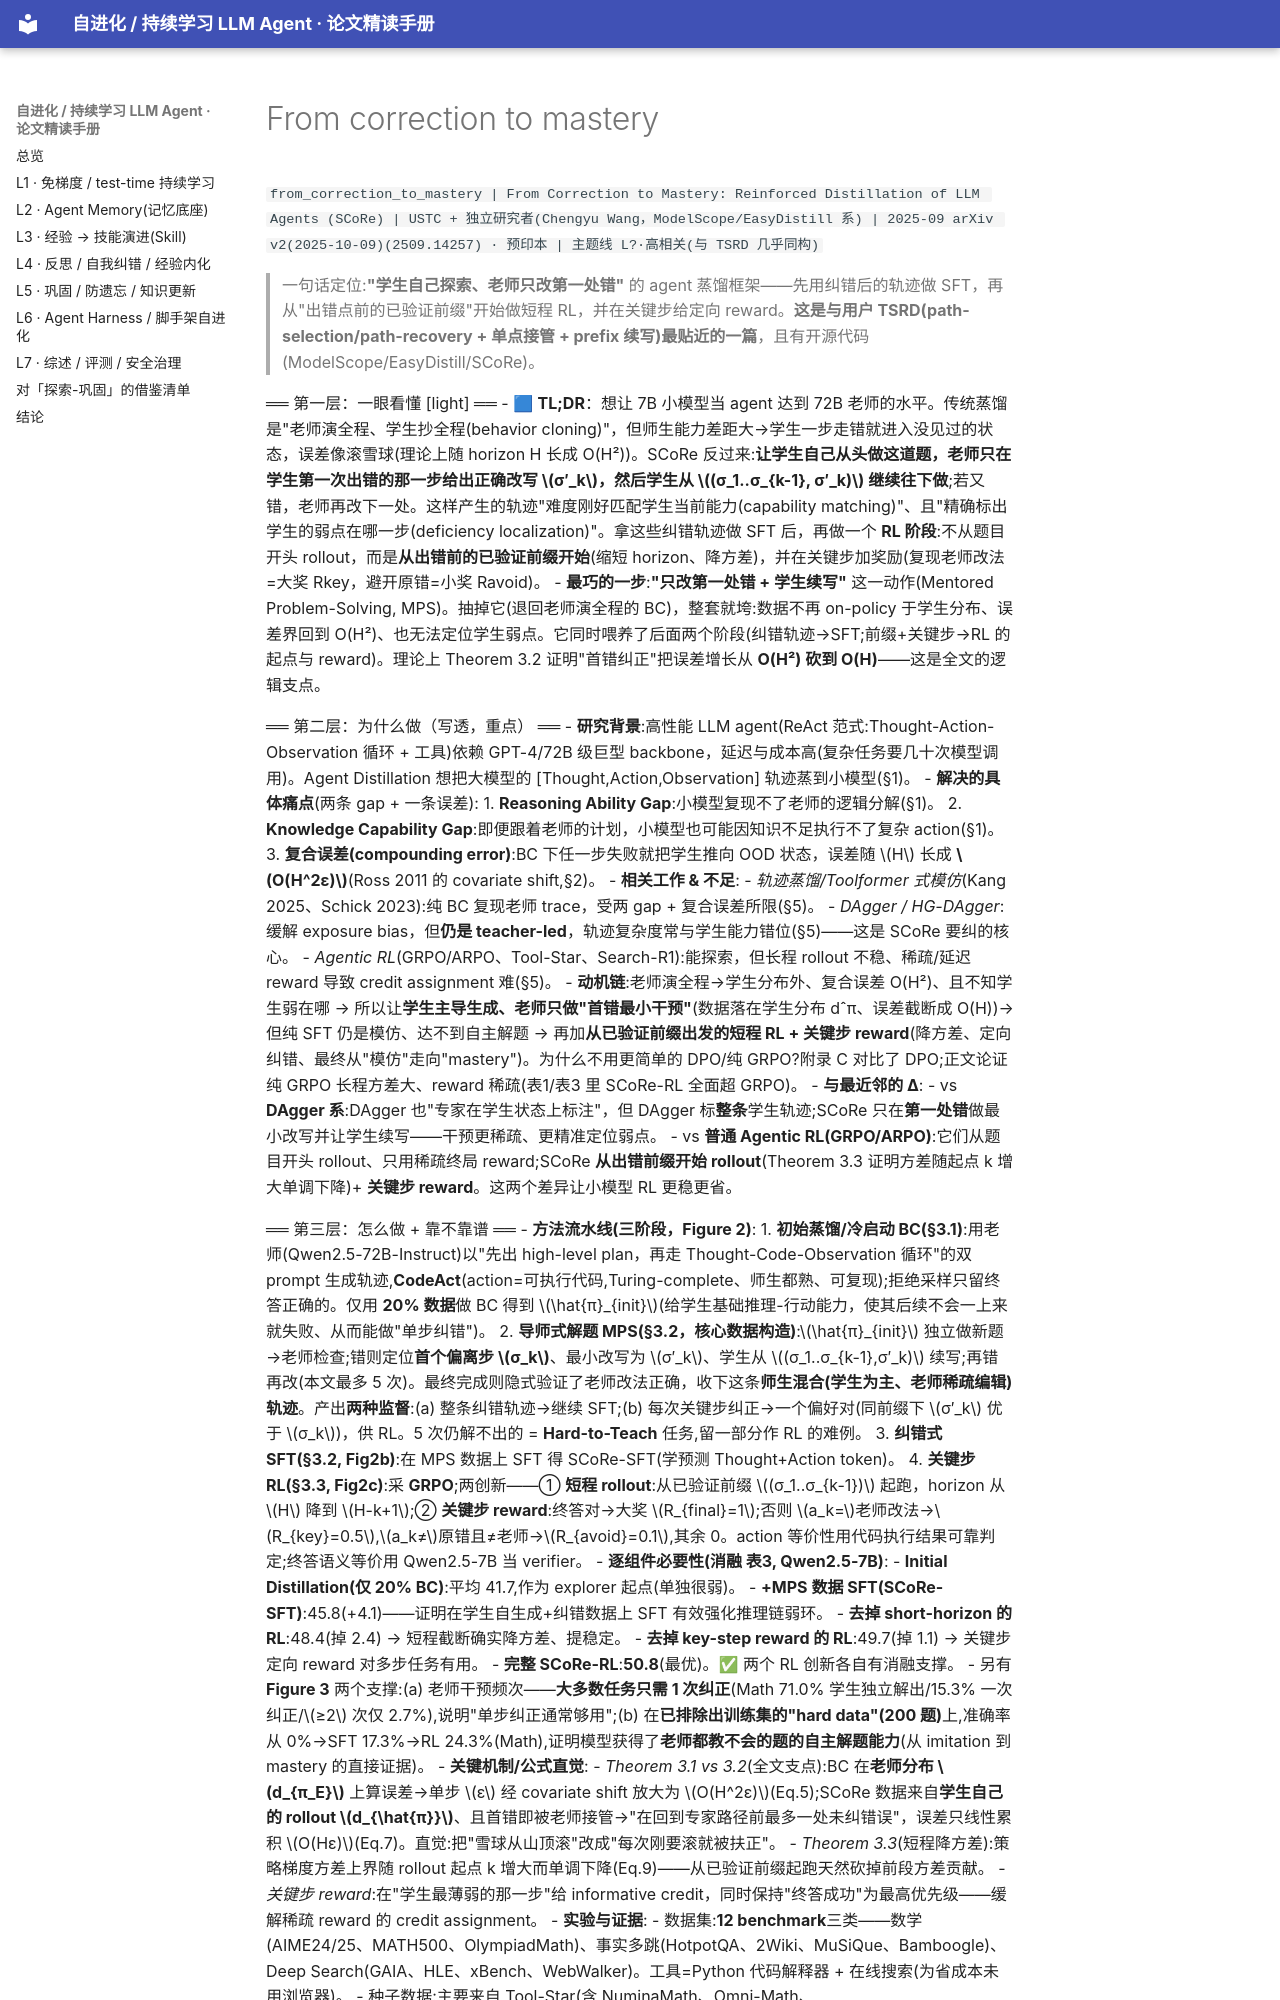

repository: thinkingmanyangyang/self-evolving-agents-survey · page: papers/from_correction_to_mastery.html · generator: mkdocs

`from_correction_to_mastery | From Correction to Mastery: Reinforced Distillation of LLM Agents (SCoRe) | USTC + 独立研究者(Chengyu Wang，ModelScope/EasyDistill 系) | 2025-09 arXiv v2(2025-10-09)(2509.14257) · 预印本 | 主题线 L?·高相关(与 TSRD 几乎同构)`

> 一句话定位:**"学生自己探索、老师只改第一处错"** 的 agent 蒸馏框架——先用纠错后的轨迹做 SFT，再从"出错点前的已验证前缀"开始做短程 RL，并在关键步给定向 reward。**这是与用户 TSRD(path-selection/path-recovery + 单点接管 + prefix 续写)最贴近的一篇**，且有开源代码(ModelScope/EasyDistill/SCoRe)。

══ 第一层：一眼看懂 [light] ══
- 🟦 **TL;DR**：想让 7B 小模型当 agent 达到 72B 老师的水平。传统蒸馏是"老师演全程、学生抄全程(behavior cloning)"，但师生能力差距大→学生一步走错就进入没见过的状态，误差像滚雪球(理论上随 horizon H 长成 O(H²))。SCoRe 反过来:**让学生自己从头做这道题，老师只在学生第一次出错的那一步给出正确改写 \(σ′_k\)，然后学生从 \((σ_1..σ_{k-1}, σ′_k)\) 继续往下做**;若又错，老师再改下一处。这样产生的轨迹"难度刚好匹配学生当前能力(capability matching)"、且"精确标出学生的弱点在哪一步(deficiency localization)"。拿这些纠错轨迹做 SFT 后，再做一个 **RL 阶段**:不从题目开头 rollout，而是**从出错前的已验证前缀开始**(缩短 horizon、降方差)，并在关键步加奖励(复现老师改法=大奖 Rkey，避开原错=小奖 Ravoid)。
- **最巧的一步**:**"只改第一处错 + 学生续写"** 这一动作(Mentored Problem-Solving, MPS)。抽掉它(退回老师演全程的 BC)，整套就垮:数据不再 on-policy 于学生分布、误差界回到 O(H²)、也无法定位学生弱点。它同时喂养了后面两个阶段(纠错轨迹→SFT;前缀+关键步→RL 的起点与 reward)。理论上 Theorem 3.2 证明"首错纠正"把误差增长从 **O(H²) 砍到 O(H)**——这是全文的逻辑支点。

══ 第二层：为什么做（写透，重点） ══
- **研究背景**:高性能 LLM agent(ReAct 范式:Thought-Action-Observation 循环 + 工具)依赖 GPT-4/72B 级巨型 backbone，延迟与成本高(复杂任务要几十次模型调用)。Agent Distillation 想把大模型的 [Thought,Action,Observation] 轨迹蒸到小模型(§1)。
- **解决的具体痛点**(两条 gap + 一条误差):
  1. **Reasoning Ability Gap**:小模型复现不了老师的逻辑分解(§1)。
  2. **Knowledge Capability Gap**:即便跟着老师的计划，小模型也可能因知识不足执行不了复杂 action(§1)。
  3. **复合误差(compounding error)**:BC 下任一步失败就把学生推向 OOD 状态，误差随 \(H\) 长成 **\(O(H^2ε)\)**(Ross 2011 的 covariate shift,§2)。
- **相关工作 & 不足**:
  - *轨迹蒸馏/Toolformer 式模仿*(Kang 2025、Schick 2023):纯 BC 复现老师 trace，受两 gap + 复合误差所限(§5)。
  - *DAgger / HG-DAgger*:缓解 exposure bias，但**仍是 teacher-led**，轨迹复杂度常与学生能力错位(§5)——这是 SCoRe 要纠的核心。
  - *Agentic RL*(GRPO/ARPO、Tool-Star、Search-R1):能探索，但长程 rollout 不稳、稀疏/延迟 reward 导致 credit assignment 难(§5)。
- **动机链**:老师演全程→学生分布外、复合误差 O(H²)、且不知学生弱在哪 → 所以让**学生主导生成、老师只做"首错最小干预"**(数据落在学生分布 dˆπ、误差截断成 O(H))→ 但纯 SFT 仍是模仿、达不到自主解题 → 再加**从已验证前缀出发的短程 RL + 关键步 reward**(降方差、定向纠错、最终从"模仿"走向"mastery")。为什么不用更简单的 DPO/纯 GRPO?附录 C 对比了 DPO;正文论证纯 GRPO 长程方差大、reward 稀疏(表1/表3 里 SCoRe-RL 全面超 GRPO)。
- **与最近邻的 Δ**:
  - vs **DAgger 系**:DAgger 也"专家在学生状态上标注"，但 DAgger 标**整条**学生轨迹;SCoRe 只在**第一处错**做最小改写并让学生续写——干预更稀疏、更精准定位弱点。
  - vs **普通 Agentic RL(GRPO/ARPO)**:它们从题目开头 rollout、只用稀疏终局 reward;SCoRe **从出错前缀开始 rollout**(Theorem 3.3 证明方差随起点 k 增大单调下降)+ **关键步 reward**。这两个差异让小模型 RL 更稳更省。
